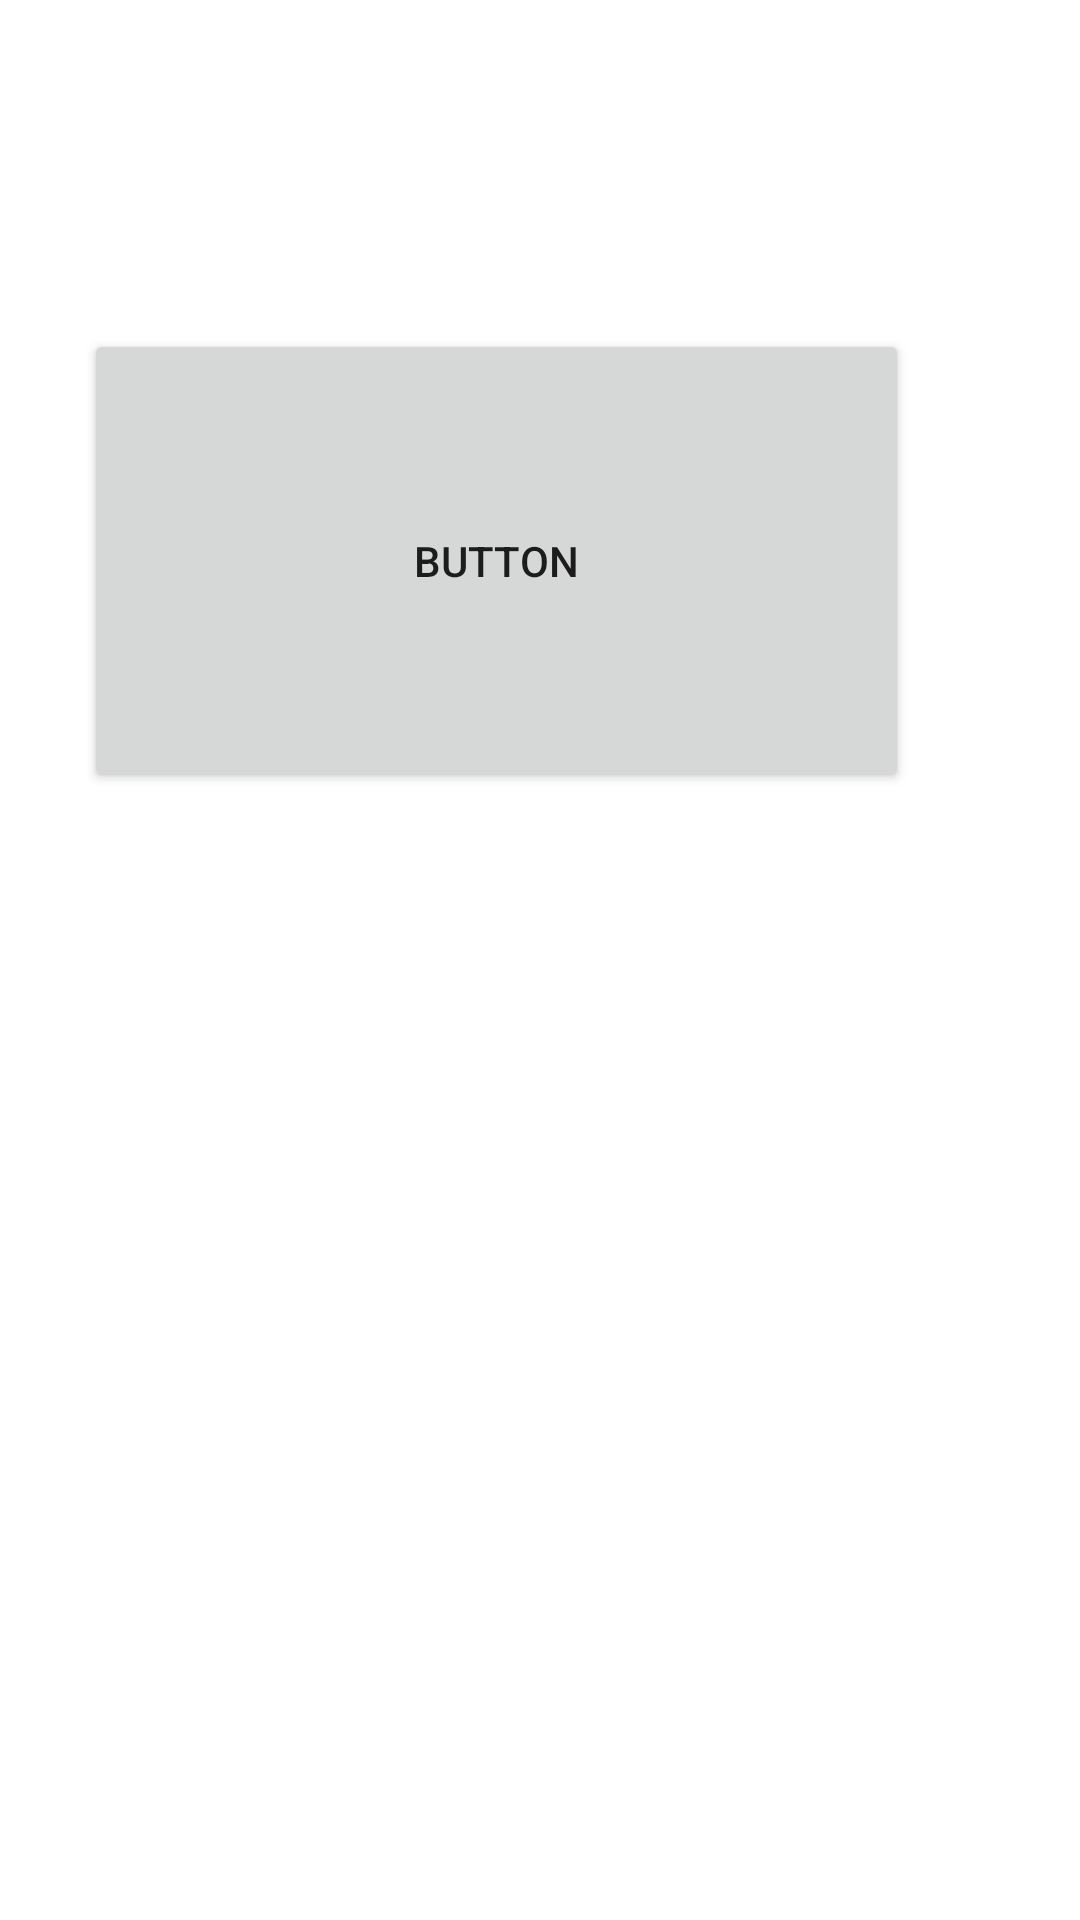

Write the Android layout XML for this screen, with the resource values it uses.
<!-- AndroidManifest.xml: application theme AppTheme -->
<!-- res/layout/ratio_example_1.xml -->
<?xml version="1.0" encoding="utf-8"?>
<androidx.constraintlayout.widget.ConstraintLayout xmlns:android="http://schemas.android.com/apk/res/android"
    xmlns:app="http://schemas.android.com/apk/res-auto"
    xmlns:tools="http://schemas.android.com/tools"
    android:layout_width="match_parent"
    android:layout_height="match_parent"
    android:orientation="vertical"
    tools:layout_editor_absoluteX="0dp"
    tools:layout_editor_absoluteY="0dp">

    <androidx.constraintlayout.widget.Guideline
        android:id="@+id/guideline2"
        android:layout_width="wrap_content"
        android:layout_height="wrap_content"
        android:orientation="vertical"
        app:layout_constraintGuide_begin="20dp" />

    <androidx.constraintlayout.widget.Guideline
        android:id="@+id/guideline3"
        android:layout_width="wrap_content"
        android:layout_height="wrap_content"
        android:orientation="vertical"
        app:layout_constraintGuide_end="49dp" />

    <androidx.constraintlayout.widget.Guideline
        android:id="@+id/guideline4"
        android:layout_width="wrap_content"
        android:layout_height="wrap_content"
        android:orientation="horizontal"
        app:layout_constraintGuide_begin="40dp" />

    <androidx.constraintlayout.widget.Guideline
        android:id="@+id/guideline5"
        android:layout_width="wrap_content"
        android:layout_height="wrap_content"
        android:orientation="horizontal"
        app:layout_constraintGuide_end="306dp" />

    <Button
        android:id="@+id/button3"
        android:layout_width="0dp"
        android:layout_height="0dp"
        android:layout_marginStart="8dp"
        android:layout_marginTop="8dp"
        android:layout_marginEnd="8dp"
        android:layout_marginBottom="8dp"
        android:text="Button"
        app:layout_constraintBottom_toTopOf="@+id/guideline5"
        app:layout_constraintDimensionRatio="h,16:9"
        app:layout_constraintEnd_toStartOf="@+id/guideline3"
        app:layout_constraintStart_toStartOf="@+id/guideline2"
        app:layout_constraintTop_toTopOf="@+id/guideline4" />

</androidx.constraintlayout.widget.ConstraintLayout>
<!-- resources referenced by this layout -->
<resources>
  <style name="AppTheme" parent="Theme.AppCompat.Light.DarkActionBar">
          
          <item name="colorPrimary">@color/colorPrimary</item>
          <item name="colorPrimaryDark">@color/colorPrimaryDark</item>
          <item name="colorAccent">@color/colorAccent</item>
          <item name="android:windowTranslucentStatus">false</item>
          <item name="android:windowBackground">@color/white</item>
      </style>
  <color name="colorPrimary">#26a69a</color>
  <color name="colorPrimaryDark">#00bfa5</color>
  <color name="colorAccent">#B39DDB</color>
  <color name="white">#ffffff</color>
</resources>
